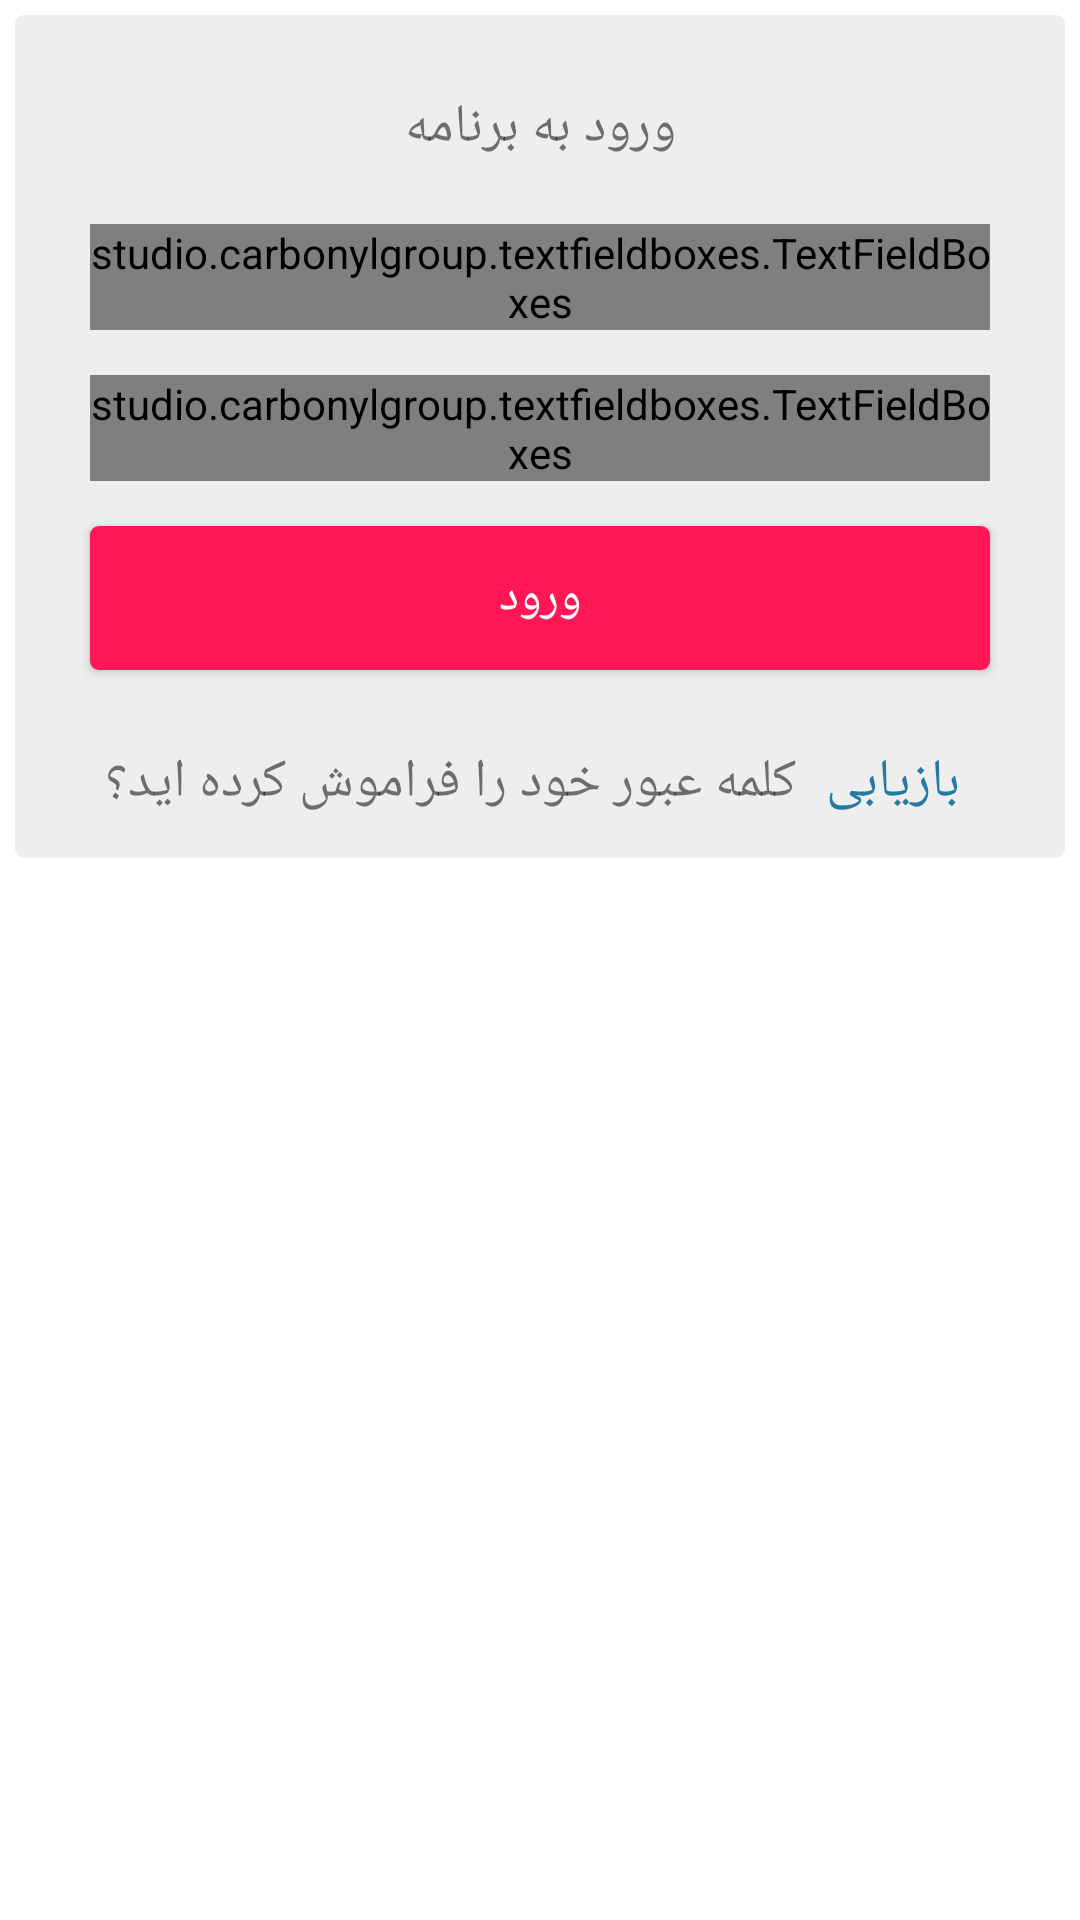

Reconstruct the res/layout file that produces this screen, plus the resources it refers to.
<!-- AndroidManifest.xml: activity theme AppTheme.NoActionBar -->
<!-- res/layout/fragment_login.xml -->
<?xml version="1.0" encoding="utf-8"?>
<FrameLayout xmlns:android="http://schemas.android.com/apk/res/android"
    xmlns:tools="http://schemas.android.com/tools"
    android:layout_width="match_parent"
    android:layout_height="match_parent"
    android:id="@+id/loginLayout"
    xmlns:app="http://schemas.android.com/apk/res-auto"
    tools:context=".LoginFragment">
    <RelativeLayout
        android:layout_width="match_parent"
        android:layout_height="match_parent"
        android:background="@color/white">

        <LinearLayout
            android:layout_width="match_parent"
            android:layout_height="match_parent"
            android:orientation="vertical">

            <LinearLayout
                android:layout_width="match_parent"
                android:layout_height="wrap_content"
                android:layout_margin="5dp"
                android:background="@drawable/linear_back"
                android:orientation="vertical"
                android:padding="10dp">

                <LinearLayout
                    android:layout_width="match_parent"
                    android:layout_height="wrap_content"
                    android:layout_marginLeft="15dp"
                    android:layout_marginRight="15dp"
                    android:layout_marginTop="10dp"
                    android:orientation="horizontal">

                    <TextView
                        android:layout_width="match_parent"
                        android:layout_height="wrap_content"
                        android:layout_marginBottom="5dp"
                        android:layout_marginLeft="5dp"
                        android:layout_marginRight="5dp"
                        android:layout_marginTop="5dp"
                        android:textAlignment="center"
                        android:textSize="18dp"
                        android:text="ورود به برنامه" />


                </LinearLayout>

                <studio.carbonylgroup.textfieldboxes.TextFieldBoxes
                    android:id="@+id/tfb_login_email"
                    android:layout_width="match_parent"
                    android:layout_height="wrap_content"
                    android:layout_marginLeft="15dp"
                    android:layout_marginRight="15dp"
                    android:layout_marginTop="15dp"
                    app:errorColor="#ddaa00"
                    app:helperTextColor="#795548"
                    app:labelText="ایمیل"
                    app:panelBackgroundColor="#ffffff"
                    app:iconSignifier="@drawable/ic_email_black_24dp"
                    app:primaryColor="@color/DarkBlue">

                    <studio.carbonylgroup.textfieldboxes.ExtendedEditText
                        android:id="@+id/eet_login_email"
                        android:layout_width="wrap_content"
                        android:layout_height="wrap_content"
                        android:inputType="textEmailAddress"
                        android:maxLines="1" />

                </studio.carbonylgroup.textfieldboxes.TextFieldBoxes>

                <studio.carbonylgroup.textfieldboxes.TextFieldBoxes
                    android:id="@+id/tfb_login_password"
                    android:layout_width="match_parent"
                    android:layout_height="wrap_content"
                    android:layout_marginLeft="15dp"
                    android:layout_marginRight="15dp"
                    android:layout_marginTop="15dp"
                    app:errorColor="#ddaa00"
                    app:iconSignifier="@drawable/ic_vpn_key_black_24dp"
                    app:helperTextColor="#795548"
                    app:labelText="کلمه عبور"
                    app:panelBackgroundColor="#ffffff"
                    app:primaryColor="@color/DarkBlue">

                    <studio.carbonylgroup.textfieldboxes.ExtendedEditText
                        android:id="@+id/eet_login_password"
                        android:layout_width="wrap_content"
                        android:layout_height="wrap_content"
                        android:inputType="textPassword"
                        android:maxLines="1" />

                </studio.carbonylgroup.textfieldboxes.TextFieldBoxes>

                <Button
                    android:id="@+id/btnLogin"
                    android:layout_width="match_parent"
                    android:layout_height="wrap_content"
                    android:layout_marginLeft="15dp"
                    android:layout_marginRight="15dp"
                    android:layout_marginTop="15dp"
                    android:layout_marginBottom="10dp"
                    android:background="@drawable/button_shape"
                    android:text="ورود"
                    android:textColor="@color/white"
                    android:textSize="16sp" />

                <LinearLayout
                    android:layout_width="match_parent"
                    android:layout_height="wrap_content"
                    android:layout_marginLeft="15dp"
                    android:layout_marginRight="15dp"
                    android:layout_marginTop="10dp"
                    android:orientation="horizontal">

                    <TextView
                        android:layout_width="wrap_content"
                        android:layout_height="wrap_content"
                        android:layout_marginBottom="5dp"
                        android:layout_marginLeft="5dp"
                        android:layout_marginRight="5dp"
                        android:layout_marginTop="5dp"
                        android:textSize="18dp"
                        android:text="کلمه عبور خود را فراموش کرده اید؟" />
                    <TextView
                        android:id="@+id/tvPassRecovery"
                        android:layout_width="wrap_content"
                        android:layout_height="wrap_content"
                        android:layout_marginBottom="5dp"
                        android:layout_marginLeft="5dp"
                        android:layout_marginRight="5dp"
                        android:layout_marginTop="5dp"
                        android:textColor="@color/DarkBlue"
                        android:textSize="18dp"
                        android:text="بازیابی" />


                </LinearLayout>
            </LinearLayout>
        </LinearLayout>
    </RelativeLayout>






</FrameLayout>
<!-- resources referenced by this layout -->
<resources>
  <color name="DarkBlue">#247ba0</color>
  <color name="white">#ffffff</color>
  <!-- drawable button_shape (drawable) -->
  <?xml version="1.0" encoding="utf-8"?>
  <shape xmlns:android="http://schemas.android.com/apk/res/android" android:shape="rectangle" >
      <corners
          android:radius="3dp"
          />
      <solid
          android:color="@color/color3"
          />
      <padding
          android:left="0dp"
          android:top="0dp"
          android:right="0dp"
          android:bottom="0dp"
          />
  </shape>
  <!-- drawable ic_email_black_24dp: png bitmap (drawable, 409 bytes) -->
  <!-- drawable ic_vpn_key_black_24dp: png bitmap (drawable, 430 bytes) -->
  <!-- drawable linear_back (drawable) -->
  <?xml version="1.0" encoding="utf-8"?>
  <layer-list xmlns:android="http://schemas.android.com/apk/res/android">
      <item
          android:left="0dp"
          android:right="0dp"
          android:top="0dp"
          android:bottom="2dp">
          <shape android:shape="rectangle">
              <solid android:color="@color/light_gray"/>
              <corners android:radius="3dp" />
          </shape>
      </item>
  </layer-list>
  <style name="AppTheme.NoActionBar">
          <item name="windowActionBar">false</item>
          <item name="windowNoTitle">true</item>
      </style>
  <color name="color3">#FF1654</color>
  <color name="light_gray">#eeeeee</color>
</resources>
